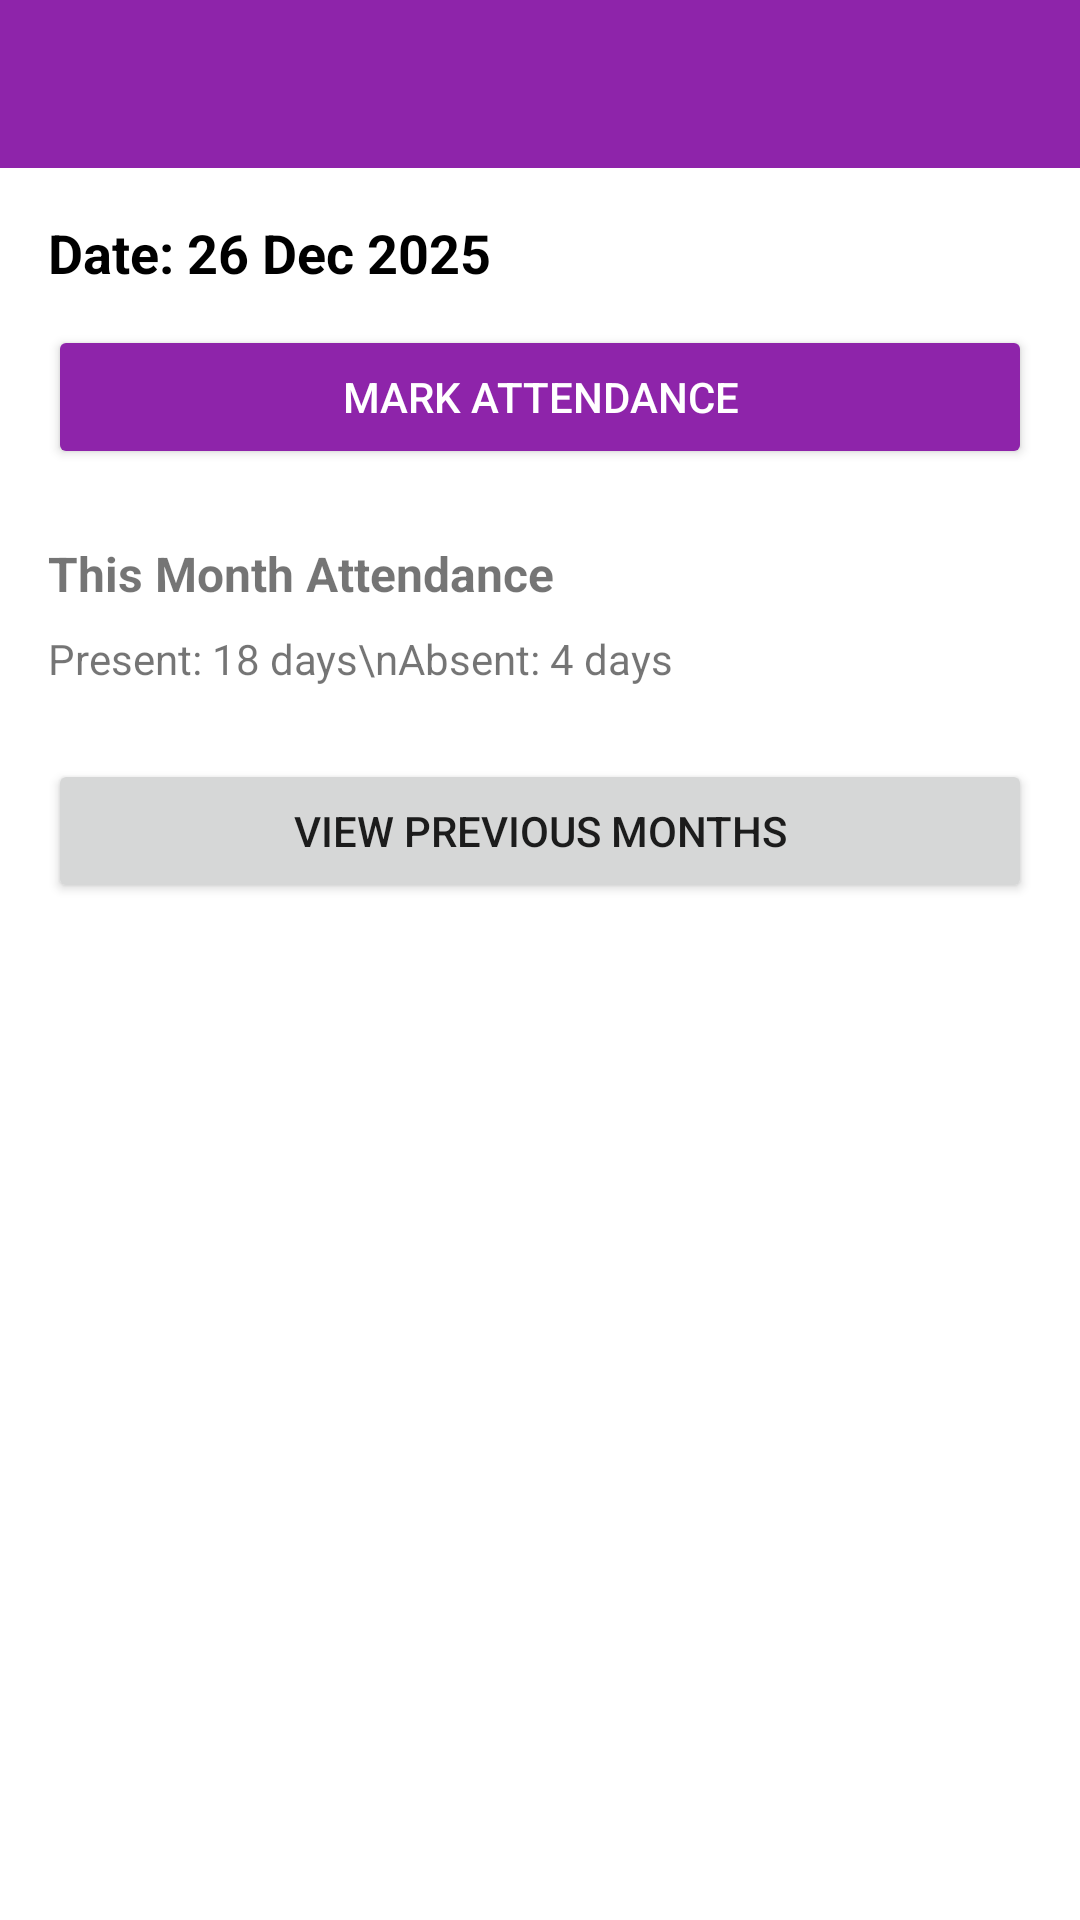

Here is an Android app screen rendered from its layout file. Give the layout XML and the strings, colors and styles it references.
<!-- AndroidManifest.xml: application theme Theme.AttendenceMarkingApp -->
<!-- res/layout/activity_dashboard.xml -->
<?xml version="1.0" encoding="utf-8"?>
<androidx.drawerlayout.widget.DrawerLayout
    xmlns:android="http://schemas.android.com/apk/res/android"
    xmlns:app="http://schemas.android.com/apk/res-auto"
    android:id="@+id/drawerLayout"
    android:layout_width="match_parent"
    android:layout_height="match_parent"
    android:fitsSystemWindows="true">

    
    <LinearLayout
        android:layout_width="match_parent"
        android:layout_height="match_parent"
        android:orientation="vertical">

        
        <androidx.appcompat.widget.Toolbar
            android:id="@+id/toolbar"
            android:layout_width="match_parent"
            android:layout_height="56dp"
            android:background="#8E24AA"
            android:title="Dashboard"
            android:titleTextColor="@android:color/white"/>

        
        <ScrollView
            android:layout_width="match_parent"
            android:layout_height="match_parent">

            <LinearLayout
                android:layout_width="match_parent"
                android:layout_height="wrap_content"
                android:orientation="vertical"
                android:padding="16dp">

                
                <TextView
                    android:id="@+id/tvDate"
                    android:layout_width="wrap_content"
                    android:layout_height="wrap_content"
                    android:text="Date: 26 Dec 2025"
                    android:textSize="18sp"
                    android:textStyle="bold"
                    android:textColor="#000000"/>

                
                <Button
                    android:id="@+id/btnMarkAttendance"
                    android:layout_width="match_parent"
                    android:layout_height="wrap_content"
                    android:text="Mark Attendance"
                    android:layout_marginTop="12dp"
                    android:backgroundTint="#8E24AA"
                    android:textColor="@android:color/white"/>

                
                <TextView
                    android:layout_width="wrap_content"
                    android:layout_height="wrap_content"
                    android:text="This Month Attendance"
                    android:textSize="16sp"
                    android:textStyle="bold"
                    android:layout_marginTop="24dp"/>

                
                <TextView
                    android:id="@+id/tvMonthlyStats"
                    android:layout_width="match_parent"
                    android:layout_height="wrap_content"
                    android:text="Present: 18 days\nAbsent: 4 days"
                    android:textSize="14sp"
                    android:layout_marginTop="8dp"/>

                
                <Button
                    android:id="@+id/btnPreviousMonths"
                    android:layout_width="match_parent"
                    android:layout_height="wrap_content"
                    android:text="View Previous Months"
                    android:layout_marginTop="24dp"/>

            </LinearLayout>
        </ScrollView>
    </LinearLayout>

    
    <com.google.android.material.navigation.NavigationView
        android:id="@+id/navigationView"
        android:layout_width="280dp"
        android:layout_height="match_parent"
        android:layout_gravity="start"
        android:background="#E1BEE7"
        app:headerLayout="@layout/nav_header"
        app:menu="@menu/drawer_menu"/>

</androidx.drawerlayout.widget.DrawerLayout>
<!-- res/layout/nav_header.xml (included above) -->
<?xml version="1.0" encoding="utf-8"?>
<LinearLayout xmlns:android="http://schemas.android.com/apk/res/android"
    android:layout_width="match_parent"
    android:layout_height="200dp"
    xmlns:app="http://schemas.android.com/apk/res-auto"
    android:orientation="vertical"
    android:gravity="center"
    android:background="#8E24AA"
    android:padding="16dp">

    <ImageView
        android:layout_width="72dp"
        android:layout_height="72dp"
        android:src="@mipmap/ic_launcher"
        app:tint="@android:color/white"/>

    <TextView
        android:layout_width="wrap_content"
        android:layout_height="wrap_content"
        android:text="Admin"
        android:textColor="@android:color/white"
        android:textSize="18sp"
        android:layout_marginTop="8dp"/>

</LinearLayout>
<!-- resources referenced by this layout -->
<resources>
  <style name="Theme.AttendenceMarkingApp" parent="Theme.MaterialComponents.DayNight.NoActionBar">
  
          <item name="colorPrimary">#8E24AA</item>
          <item name="colorPrimaryVariant">#5C007A</item>
          <item name="colorSecondary">#CE93D8</item>
  
      </style>
</resources>
